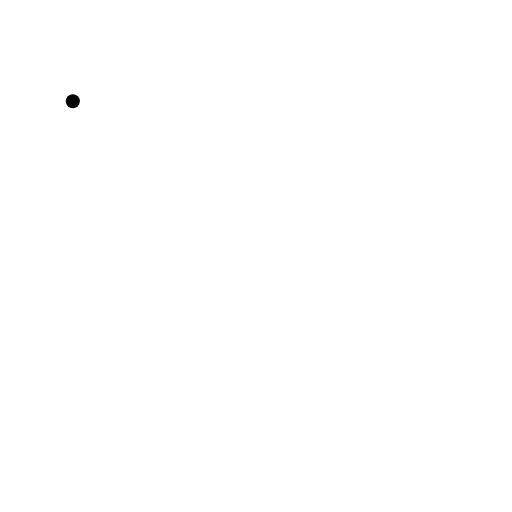
t = 0.00 s
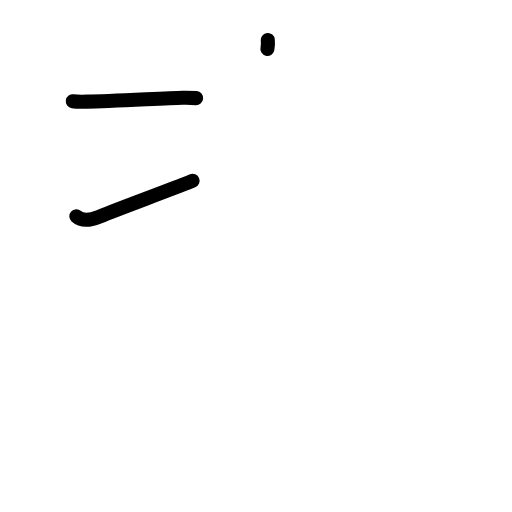
t = 2.40 s
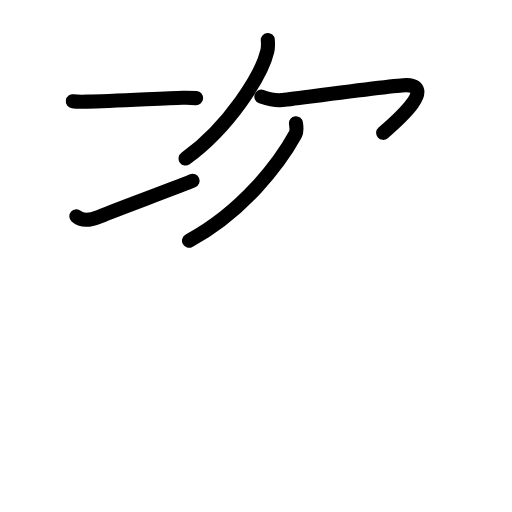
t = 4.80 s
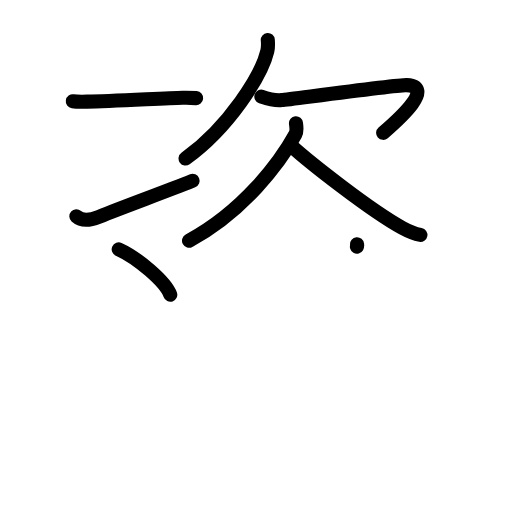
t = 7.20 s
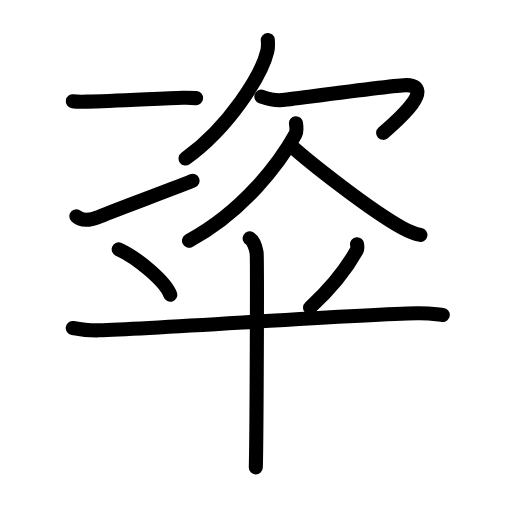
t = 9.60 s
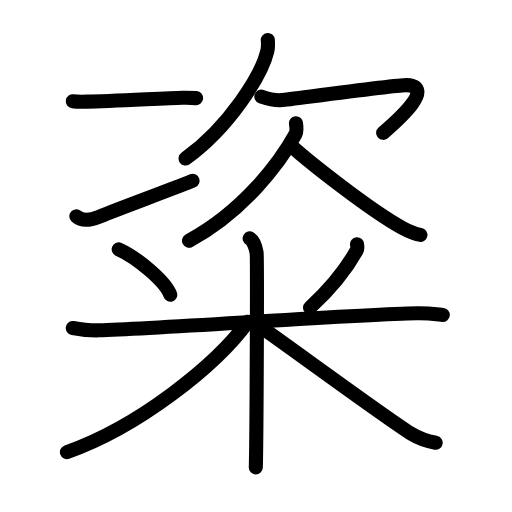
t = 12.00 s

The animated SVG that drew these frames (rendered in a browser with its animation timeline set to each time). Animation: 36 SMIL elements (animate=36); one cycle of 12.00 s.

<?xml version="1.0" encoding="UTF-8"?>
<!--
AniKanjiVG is licensed by CC-BY-SA Paul C. Sommerhoff (https://bitbucket.org/sommerhoff/anikanjivg).
AniKanjiVG uses KanjiVG which is licensed by CC-BY-SA Ulrich Apel (http://kanjivg.tagaini.net).
See also http://creativecommons.org/licenses/by-sa/3.0/
-->
<svg xmlns:kvg='http://kanjivg.tagaini.net' xmlns='http://www.w3.org/2000/svg' width='109' height='109' viewBox='0 0 109 109' style='fill:none;stroke:#000000;stroke-width:3;stroke-linecap:round;stroke-linejoin:round;' id="kvg:kanji_07ca2"><g id="kvg:07ca2" kvg:element="粢"><g id="kvg:07ca2-g1" kvg:element="次" kvg:variant="true" kvg:position="top"><g id="kvg:07ca2-g2" kvg:element="冫" kvg:original="二" kvg:variant="true" kvg:position="left"><g id="kvg:07ca2-g3" kvg:position="top"><path id="kvg:07ca2-s1" kvg:type="㇐/㇔" d="M15.5,21.56c0.53,0.08,2.52,0.09,3.05,0.08c5.1-0.06,16.32-0.73,20.32-0.83c0.88-0.02,2.43,0.04,2.88,0.08"><animate attributeName="d" begin="0.0s" dur="0.3333333333333333s" from="M15.5,21.56C15.5,21.56,15.5,21.56,15.5,21.56" to="M15.5,21.56c0.53,0.08,2.52,0.09,3.05,0.08" />
<animate attributeName="d" begin="0.3333333333333333s" dur="0.3333333333333333s" from="M15.5,21.56c0.53,0.08,2.52,0.09,3.05,0.08c0,0,0,0,0,0,0" to="M15.5,21.56c0.53,0.08,2.52,0.09,3.05,0.08c5.1-0.06,16.32-0.73,20.32-0.83" />
<animate attributeName="d" begin="0.6666666666666666s" dur="0.3333333333333333s" from="M15.5,21.56c0.53,0.08,2.52,0.09,3.05,0.08c5.1-0.06,16.32-0.73,20.32-0.83c0,0,0,0,0,0,0" to="M15.5,21.56c0.53,0.08,2.52,0.09,3.05,0.08c5.1-0.06,16.32-0.73,20.32-0.83c0.88-0.02,2.43,0.04,2.88,0.08" />
</path>
</g>
<g id="kvg:07ca2-g4" kvg:position="bottom"><path id="kvg:07ca2-s2" kvg:type="㇀" d="M16.25,46.03c0.79,0.72,2.37,1.1,4.74,0.15c6.58-2.63,13.43-5.06,20.01-7.69"><animate attributeName="d" begin="1.0s" dur="0.5s" from="M16.25,46.03C16.25,46.03,16.25,46.03,16.25,46.03" to="M16.25,46.03c0.79,0.72,2.37,1.1,4.74,0.15" />
<animate attributeName="d" begin="1.5s" dur="0.5s" from="M16.25,46.03c0.79,0.72,2.37,1.1,4.74,0.15c0,0,0,0,0,0,0" to="M16.25,46.03c0.79,0.72,2.37,1.1,4.74,0.15c6.58-2.63,13.43-5.06,20.01-7.69" />
<animate attributeName="d" begin="0s" dur="1.0s" from="M-100,-100" to="M-100,-100" />
</path>
</g>
</g>
<g id="kvg:07ca2-g5" kvg:element="欠" kvg:position="right"><path id="kvg:07ca2-s3" kvg:type="㇒" d="M57.01,8.5c0.05,0.6,0.1,1.54-0.1,2.39c-1.19,5.04-8.04,16.09-17.41,22.86"><animate attributeName="d" begin="2.0s" dur="0.5s" from="M57.01,8.5C57.01,8.5,57.01,8.5,57.01,8.5" to="M57.01,8.5c0.05,0.6,0.1,1.54-0.1,2.39" />
<animate attributeName="d" begin="2.5s" dur="0.5s" from="M57.01,8.5c0.05,0.6,0.1,1.54-0.1,2.39c0,0,0,0,0,0,0" to="M57.01,8.5c0.05,0.6,0.1,1.54-0.1,2.39c-1.19,5.04-8.04,16.09-17.41,22.86" />
<animate attributeName="d" begin="0s" dur="2.0s" from="M-100,-100" to="M-100,-100" />
</path>
<path id="kvg:07ca2-s4" kvg:type="㇖" d="M55.64,20.57c0.98,0.33,2.83,0.89,4.35,0.73c1.85-0.18,24.81-3.28,26.55-3.18c5.99,0.32-1.05,6.77-4.97,10.16"><animate attributeName="d" begin="3.0s" dur="0.3333333333333333s" from="M55.64,20.57C55.64,20.57,55.64,20.57,55.64,20.57" to="M55.64,20.57c0.98,0.33,2.83,0.89,4.35,0.73" />
<animate attributeName="d" begin="3.3333333333333335s" dur="0.3333333333333333s" from="M55.64,20.57c0.98,0.33,2.83,0.89,4.35,0.73c0,0,0,0,0,0,0" to="M55.64,20.57c0.98,0.33,2.83,0.89,4.35,0.73c1.85-0.18,24.81-3.28,26.55-3.18" />
<animate attributeName="d" begin="3.6666666666666665s" dur="0.3333333333333333s" from="M55.64,20.57c0.98,0.33,2.83,0.89,4.35,0.73c1.85-0.18,24.81-3.28,26.55-3.18c0,0,0,0,0,0,0" to="M55.64,20.57c0.98,0.33,2.83,0.89,4.35,0.73c1.85-0.18,24.81-3.28,26.55-3.18c5.99,0.32-1.05,6.77-4.97,10.16" />
<animate attributeName="d" begin="0s" dur="3.0s" from="M-100,-100" to="M-100,-100" />
</path>
<path id="kvg:07ca2-s5" kvg:type="㇒" d="M63.01,26.25c0.06,0.59,0.29,1.6-0.13,2.37C59.5,34.75,51.75,45,40.24,51.25"><animate attributeName="d" begin="4.0s" dur="0.5s" from="M63.01,26.25C63.01,26.25,63.01,26.25,63.01,26.25" to="M63.01,26.25c0.06,0.59,0.29,1.6-0.13,2.37" />
<animate attributeName="d" begin="4.5s" dur="0.5s" from="M63.01,26.25c0.06,0.59,0.29,1.6-0.13,2.37c0,0,0,0,0,0,0" to="M63.01,26.25c0.06,0.59,0.29,1.6-0.13,2.37C59.5,34.75,51.75,45,40.24,51.25" />
<animate attributeName="d" begin="0s" dur="4.0s" from="M-100,-100" to="M-100,-100" />
</path>
<path id="kvg:07ca2-s6" kvg:type="㇏" d="M61.87,30.93c3.78,3.47,16.99,13.87,23.77,17.58c1.43,0.78,2.51,1.25,3.86,1.5"><animate attributeName="d" begin="5.0s" dur="0.5s" from="M61.87,30.93C61.87,30.93,61.87,30.93,61.87,30.93" to="M61.87,30.93c3.78,3.47,16.99,13.87,23.77,17.58" />
<animate attributeName="d" begin="5.5s" dur="0.5s" from="M61.87,30.93c3.78,3.47,16.99,13.87,23.77,17.58c0,0,0,0,0,0,0" to="M61.87,30.93c3.78,3.47,16.99,13.87,23.77,17.58c1.43,0.78,2.51,1.25,3.86,1.5" />
<animate attributeName="d" begin="0s" dur="5.0s" from="M-100,-100" to="M-100,-100" />
</path>
</g>
</g>
<g id="kvg:07ca2-g6" kvg:element="米" kvg:position="bottom" kvg:radical="general"><path id="kvg:07ca2-s7" kvg:type="㇔" d="M25.27,53.08c3.98,1.8,9.99,6.87,10.98,9.67"><animate attributeName="d" begin="6.0s" dur="1.0s" from="M25.27,53.08C25.27,53.08,25.27,53.08,25.27,53.08" to="M25.27,53.08c3.98,1.8,9.99,6.87,10.98,9.67" />
<animate attributeName="d" begin="0s" dur="6.0s" from="M-100,-100" to="M-100,-100" />
</path>
<path id="kvg:07ca2-s8" kvg:type="㇒" d="M76.01,52c0.03,0.32,0.18,0.86-0.06,1.28c-2.27,4.1-6,8.57-9.95,12.22"><animate attributeName="d" begin="7.0s" dur="0.5s" from="M76.01,52C76.01,52,76.01,52,76.01,52" to="M76.01,52c0.03,0.32,0.18,0.86-0.06,1.28" />
<animate attributeName="d" begin="7.5s" dur="0.5s" from="M76.01,52c0.03,0.32,0.18,0.86-0.06,1.28c0,0,0,0,0,0,0" to="M76.01,52c0.03,0.32,0.18,0.86-0.06,1.28c-2.27,4.1-6,8.57-9.95,12.22" />
<animate attributeName="d" begin="0s" dur="7.0s" from="M-100,-100" to="M-100,-100" />
</path>
<path id="kvg:07ca2-s9" kvg:type="㇐" d="M15.49,69.82c0.88,0.16,3.23,0.57,5.58,0.5c13.38-0.42,54.49-3.37,67.73-3.63c2.35-0.05,3.99,0.21,5.46,0.37"><animate attributeName="d" begin="8.0s" dur="0.3333333333333333s" from="M15.49,69.82C15.49,69.82,15.49,69.82,15.49,69.82" to="M15.49,69.82c0.88,0.16,3.23,0.57,5.58,0.5" />
<animate attributeName="d" begin="8.333333333333334s" dur="0.3333333333333333s" from="M15.49,69.82c0.88,0.16,3.23,0.57,5.58,0.5c0,0,0,0,0,0,0" to="M15.49,69.82c0.88,0.16,3.23,0.57,5.58,0.5c13.38-0.42,54.49-3.37,67.73-3.63" />
<animate attributeName="d" begin="8.666666666666666s" dur="0.3333333333333333s" from="M15.49,69.82c0.88,0.16,3.23,0.57,5.58,0.5c13.38-0.42,54.49-3.37,67.73-3.63c0,0,0,0,0,0,0" to="M15.49,69.82c0.88,0.16,3.23,0.57,5.58,0.5c13.38-0.42,54.49-3.37,67.73-3.63c2.35-0.05,3.99,0.21,5.46,0.37" />
<animate attributeName="d" begin="0s" dur="8.0s" from="M-100,-100" to="M-100,-100" />
</path>
<path id="kvg:07ca2-s10" kvg:type="㇑" d="M53.15,50.75c0.82,0.47,1.32,2.12,1.48,3.06c0.17,0.94,0,39.79-0.17,45.69"><animate attributeName="d" begin="9.0s" dur="0.5s" from="M53.15,50.75C53.15,50.75,53.15,50.75,53.15,50.75" to="M53.15,50.75c0.82,0.47,1.32,2.12,1.48,3.06" />
<animate attributeName="d" begin="9.5s" dur="0.5s" from="M53.15,50.75c0.82,0.47,1.32,2.12,1.48,3.06c0,0,0,0,0,0,0" to="M53.15,50.75c0.82,0.47,1.32,2.12,1.48,3.06c0.17,0.94,0,39.79-0.17,45.69" />
<animate attributeName="d" begin="0s" dur="9.0s" from="M-100,-100" to="M-100,-100" />
</path>
<path id="kvg:07ca2-s11" kvg:type="㇒" d="M52.75,68.5c-6.78,9.31-23.26,22.38-38.5,27.75"><animate attributeName="d" begin="10.0s" dur="1.0s" from="M52.75,68.5C52.75,68.5,52.75,68.5,52.75,68.5" to="M52.75,68.5c-6.78,9.31-23.26,22.38-38.5,27.75" />
<animate attributeName="d" begin="0s" dur="10.0s" from="M-100,-100" to="M-100,-100" />
</path>
<path id="kvg:07ca2-s12" kvg:type="㇏" d="M55,69.25c5.02,3.43,27.02,19.66,32.47,23.04c1.85,1.14,3.43,1.63,5.28,1.96"><animate attributeName="d" begin="11.0s" dur="0.5s" from="M55,69.25C55,69.25,55,69.25,55,69.25" to="M55,69.25c5.02,3.43,27.02,19.66,32.47,23.04" />
<animate attributeName="d" begin="11.5s" dur="0.5s" from="M55,69.25c5.02,3.43,27.02,19.66,32.47,23.04c0,0,0,0,0,0,0" to="M55,69.25c5.02,3.43,27.02,19.66,32.47,23.04c1.85,1.14,3.43,1.63,5.28,1.96" />
<animate attributeName="d" begin="0s" dur="11.0s" from="M-100,-100" to="M-100,-100" />
</path>
</g>
</g>
</svg>
